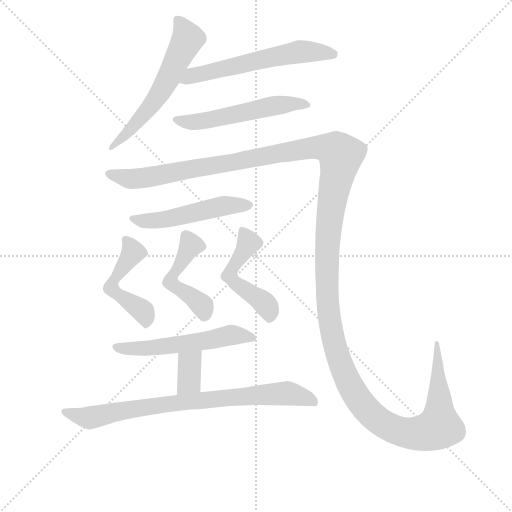
t = 0.00 s
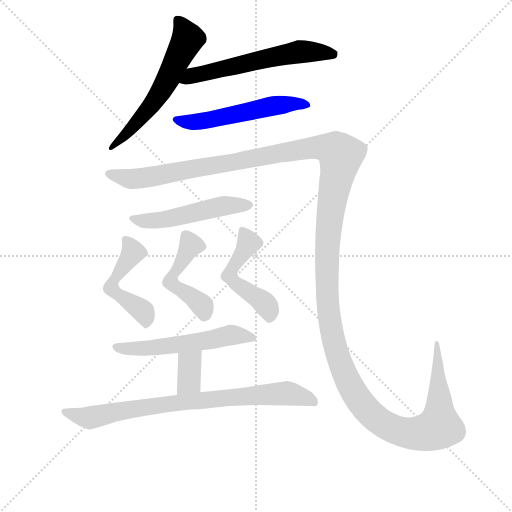
t = 1.86 s
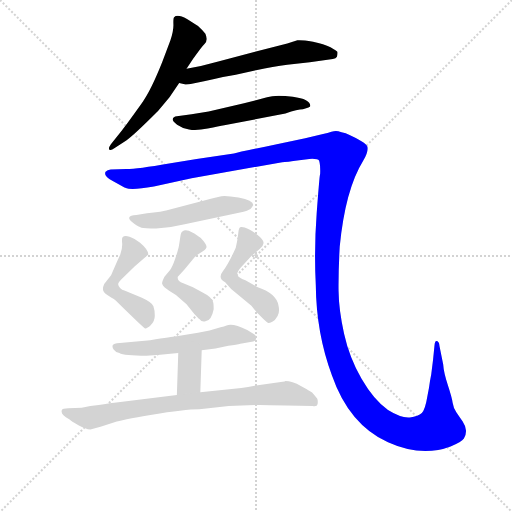
t = 3.71 s
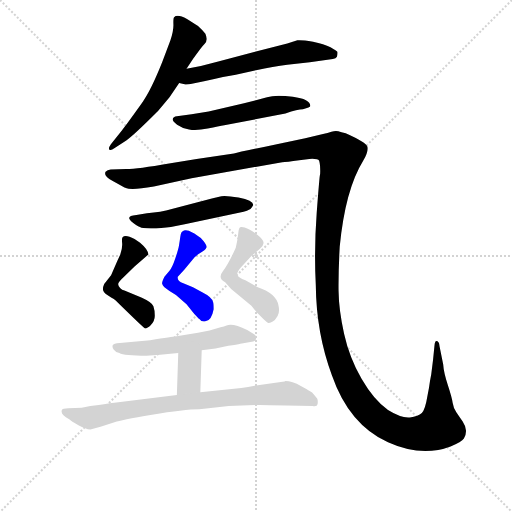
t = 5.57 s
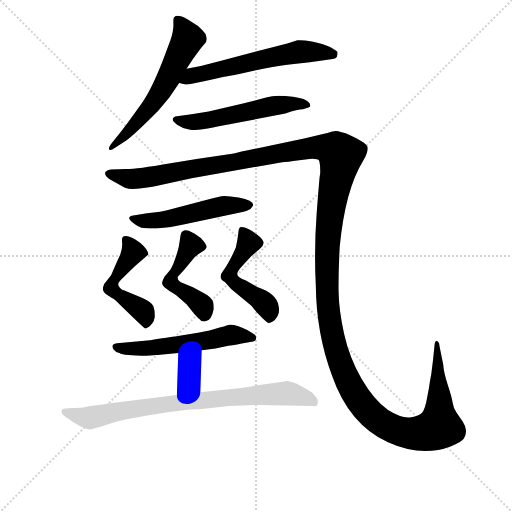
t = 7.43 s
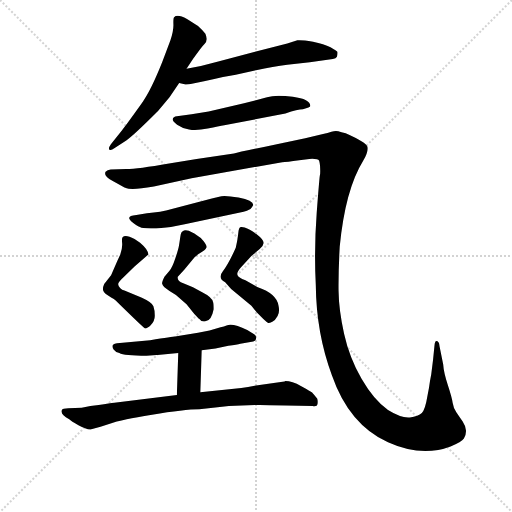
t = 9.28 s

The animated SVG that drew these frames (rendered in a browser with its animation timeline set to each time). Animation: 11 CSS @keyframes rules; one cycle of 9.28 s.

<svg version="1.1" viewBox="0 0 1024 1024" xmlns="http://www.w3.org/2000/svg">
  <g stroke="lightgray" stroke-dasharray="1,1" stroke-width="1" transform="scale(4, 4)">
    <line x1="0" y1="0" x2="256" y2="256"></line>
    <line x1="256" y1="0" x2="0" y2="256"></line>
    <line x1="128" y1="0" x2="128" y2="256"></line>
    <line x1="0" y1="128" x2="256" y2="128"></line>
  </g>
<g transform="scale(0.92, -0.92) translate(60, -900)">
   <style type="text/css">
    @keyframes keyframes0 {
      from {
       stroke: blue;
       stroke-dashoffset: 592;
       stroke-width: 128;
       }
       66% {
       animation-timing-function: step-end;
       stroke: blue;
       stroke-dashoffset: 0;
       stroke-width: 128;
       }
       to {
       stroke: black;
       stroke-width: 1024;
       }
       }
       #make-me-a-hanzi-animation-0 {
         animation: keyframes0 0.731771s both;
         animation-delay: 0.000000s;
         animation-timing-function: linear;
       }
    @keyframes keyframes1 {
      from {
       stroke: blue;
       stroke-dashoffset: 594;
       stroke-width: 128;
       }
       66% {
       animation-timing-function: step-end;
       stroke: blue;
       stroke-dashoffset: 0;
       stroke-width: 128;
       }
       to {
       stroke: black;
       stroke-width: 1024;
       }
       }
       #make-me-a-hanzi-animation-1 {
         animation: keyframes1 0.733398s both;
         animation-delay: 0.731771s;
         animation-timing-function: linear;
       }
    @keyframes keyframes2 {
      from {
       stroke: blue;
       stroke-dashoffset: 544;
       stroke-width: 128;
       }
       64% {
       animation-timing-function: step-end;
       stroke: blue;
       stroke-dashoffset: 0;
       stroke-width: 128;
       }
       to {
       stroke: black;
       stroke-width: 1024;
       }
       }
       #make-me-a-hanzi-animation-2 {
         animation: keyframes2 0.692708s both;
         animation-delay: 1.465169s;
         animation-timing-function: linear;
       }
    @keyframes keyframes3 {
      from {
       stroke: blue;
       stroke-dashoffset: 1701;
       stroke-width: 128;
       }
       85% {
       animation-timing-function: step-end;
       stroke: blue;
       stroke-dashoffset: 0;
       stroke-width: 128;
       }
       to {
       stroke: black;
       stroke-width: 1024;
       }
       }
       #make-me-a-hanzi-animation-3 {
         animation: keyframes3 1.634277s both;
         animation-delay: 2.157878s;
         animation-timing-function: linear;
       }
    @keyframes keyframes4 {
      from {
       stroke: blue;
       stroke-dashoffset: 511;
       stroke-width: 128;
       }
       62% {
       animation-timing-function: step-end;
       stroke: blue;
       stroke-dashoffset: 0;
       stroke-width: 128;
       }
       to {
       stroke: black;
       stroke-width: 1024;
       }
       }
       #make-me-a-hanzi-animation-4 {
         animation: keyframes4 0.665853s both;
         animation-delay: 3.792155s;
         animation-timing-function: linear;
       }
    @keyframes keyframes5 {
      from {
       stroke: blue;
       stroke-dashoffset: 493;
       stroke-width: 128;
       }
       62% {
       animation-timing-function: step-end;
       stroke: blue;
       stroke-dashoffset: 0;
       stroke-width: 128;
       }
       to {
       stroke: black;
       stroke-width: 1024;
       }
       }
       #make-me-a-hanzi-animation-5 {
         animation: keyframes5 0.651204s both;
         animation-delay: 4.458008s;
         animation-timing-function: linear;
       }
    @keyframes keyframes6 {
      from {
       stroke: blue;
       stroke-dashoffset: 478;
       stroke-width: 128;
       }
       61% {
       animation-timing-function: step-end;
       stroke: blue;
       stroke-dashoffset: 0;
       stroke-width: 128;
       }
       to {
       stroke: black;
       stroke-width: 1024;
       }
       }
       #make-me-a-hanzi-animation-6 {
         animation: keyframes6 0.638997s both;
         animation-delay: 5.109212s;
         animation-timing-function: linear;
       }
    @keyframes keyframes7 {
      from {
       stroke: blue;
       stroke-dashoffset: 500;
       stroke-width: 128;
       }
       62% {
       animation-timing-function: step-end;
       stroke: blue;
       stroke-dashoffset: 0;
       stroke-width: 128;
       }
       to {
       stroke: black;
       stroke-width: 1024;
       }
       }
       #make-me-a-hanzi-animation-7 {
         animation: keyframes7 0.656901s both;
         animation-delay: 5.748210s;
         animation-timing-function: linear;
       }
    @keyframes keyframes8 {
      from {
       stroke: blue;
       stroke-dashoffset: 556;
       stroke-width: 128;
       }
       64% {
       animation-timing-function: step-end;
       stroke: blue;
       stroke-dashoffset: 0;
       stroke-width: 128;
       }
       to {
       stroke: black;
       stroke-width: 1024;
       }
       }
       #make-me-a-hanzi-animation-8 {
         animation: keyframes8 0.702474s both;
         animation-delay: 6.405111s;
         animation-timing-function: linear;
       }
    @keyframes keyframes9 {
      from {
       stroke: blue;
       stroke-dashoffset: 356;
       stroke-width: 128;
       }
       54% {
       animation-timing-function: step-end;
       stroke: blue;
       stroke-dashoffset: 0;
       stroke-width: 128;
       }
       to {
       stroke: black;
       stroke-width: 1024;
       }
       }
       #make-me-a-hanzi-animation-9 {
         animation: keyframes9 0.539714s both;
         animation-delay: 7.107585s;
         animation-timing-function: linear;
       }
    @keyframes keyframes10 {
      from {
       stroke: blue;
       stroke-dashoffset: 802;
       stroke-width: 128;
       }
       72% {
       animation-timing-function: step-end;
       stroke: blue;
       stroke-dashoffset: 0;
       stroke-width: 128;
       }
       to {
       stroke: black;
       stroke-width: 1024;
       }
       }
       #make-me-a-hanzi-animation-10 {
         animation: keyframes10 0.902669s both;
         animation-delay: 7.647298s;
         animation-timing-function: linear;
       }
</style>
<path d="M 345.5 750.5 L 359.5 771.5 Q 377.5 797.5 385.0 805.0 Q 392.5 812.5 386.5 826.5 Q 380.5 834.5 370.5 843.5 L 346.5 858.5 Q 325.5 870.5 318.5 862.5 Q 316.5 860.5 317.0 847.0 Q 317.5 833.5 310.5 812.5 L 292.5 764.5 Q 268.5 704.5 250.5 679.0 Q 232.5 653.5 204.5 615.5 L 184.5 590.5 Q 174.5 578.5 177.5 575.0 Q 180.5 571.5 188.5 577.5 L 214.5 594.5 Q 230.5 605.5 283.5 658.5 L 308.5 688.5 L 329.5 719.5 L 345.5 750.5 Z" fill="lightgray"></path> 
<path d="M 329.5 719.5 L 343.5 716.5 Q 351.5 716.5 354.5 717.5 L 383.5 723.5 Q 431.5 734.5 452.5 737.5 L 496.5 747.5 Q 534.5 755.5 564.5 759.5 L 613.5 764.5 L 663.5 771.5 Q 670.5 772.5 672.5 776.5 Q 674.5 784.5 673.5 787.5 Q 672.5 789.5 658.5 797.5 Q 644.5 804.5 620.5 809.5 Q 595.5 813.5 586.5 812.5 L 564.5 805.5 L 414.5 766.5 Q 379.5 756.5 345.5 750.5 C 316.5 745.5 300.5 725.5 329.5 719.5 Z" fill="lightgray"></path> 
<path d="M 598.5 662.5 Q 614.5 666.5 614.5 669.5 Q 614.5 684.5 576.5 689.5 Q 538.5 694.5 520.5 688.5 L 470.5 675.5 L 393.5 657.5 L 356.5 651.5 L 324.5 647.5 Q 316.5 646.5 315.5 641.5 Q 314.5 636.5 325.0 629.0 Q 335.5 621.5 351.0 618.5 Q 366.5 615.5 391.5 620.5 Q 416.5 625.5 427.5 627.5 L 560.5 653.5 Q 587.5 662.5 598.5 662.5 Z" fill="lightgray"></path> 
<path d="M 274.5 494.5 L 356.5 512.5 L 553.5 547.5 Q 562.5 547.5 590.5 551.5 L 612.5 554.5 Q 631.5 555.5 633.5 551.0 Q 635.5 546.5 636.0 534.5 Q 636.5 522.5 635.5 519.5 Q 634.5 516.5 628.5 437.5 Q 622.5 358.5 626.5 280.5 Q 627.5 175.5 661.5 84.5 Q 698.5 -22.5 783.5 -61.5 Q 856.5 -94.5 919.5 -70.5 Q 943.5 -61.5 948.5 -53.5 Q 953.5 -45.5 953.0 -36.0 Q 952.5 -26.5 945.5 -16.0 Q 938.5 -5.5 932.0 4.0 Q 925.5 13.5 924.0 24.5 Q 922.5 35.5 913.5 63.0 Q 904.5 90.5 903.5 107.5 L 895.5 147.5 Q 894.5 158.5 888.5 158.5 Q 885.5 158.5 884.5 148.5 L 881.5 118.5 L 877.5 86.5 Q 874.5 71.5 872.5 56.5 L 869.5 40.5 Q 864.5 9.5 857.0 2.0 Q 849.5 -5.5 831.0 -7.5 Q 812.5 -9.5 783.5 8.5 Q 752.5 30.5 726.0 76.5 Q 699.5 122.5 688.0 174.5 Q 676.5 226.5 676.0 268.0 Q 675.5 309.5 678.5 363.5 Q 690.5 487.5 729.5 550.5 Q 741.5 570.5 738.5 581.5 Q 736.5 590.5 691.5 610.5 Q 681.5 612.5 675.5 614.5 Q 669.5 616.5 660.5 613.5 Q 651.5 610.5 644.5 609.5 L 603.5 599.5 L 531.5 584.5 Q 461.5 569.5 448.5 566.5 L 367.5 554.5 L 307.5 544.5 Q 239.5 532.5 214.5 532.5 L 180.5 531.5 Q 173.5 530.5 169.5 526.5 Q 165.5 518.5 178.5 510.5 Q 211.5 491.5 213.5 491.5 Q 224.5 485.5 274.5 494.5 Z" fill="lightgray"></path> 
<path d="M 301.5 405.5 Q 306.5 405.5 311.5 406.5 L 341.5 412.5 L 469.5 439.5 Q 476.5 440.5 484.5 445.5 Q 488.5 450.5 490.5 454.5 Q 490.5 464.5 458.5 470.5 Q 426.5 476.5 416.5 472.5 L 400.5 468.5 L 313.5 445.5 Q 289.5 438.5 259.5 436.5 L 236.5 432.5 Q 208.5 430.5 230.5 414.5 Q 241.5 406.5 247.5 405.0 Q 253.5 403.5 279.5 403.5 L 301.5 405.5 Z" fill="lightgray"></path> 
<path d="M 248.5 252.5 L 210.5 268.5 Q 205.5 269.5 201.0 274.0 Q 196.5 278.5 197.0 283.0 Q 197.5 287.5 208.5 297.5 L 232.5 320.5 L 262.5 346.5 Q 262.5 357.5 244.5 372.5 L 232.5 380.5 Q 212.5 391.5 206.5 384.5 Q 204.5 382.5 205.5 371.5 Q 206.5 360.5 201.5 346.5 L 194.5 331.5 L 181.5 301.5 L 166.5 282.5 Q 162.5 273.5 164.5 268.0 Q 166.5 262.5 177.5 256.0 Q 188.5 249.5 191.5 246.5 Q 250.5 188.5 254.5 186.5 Q 258.5 184.5 267.5 193.0 Q 276.5 201.5 276.5 213.5 Q 276.5 225.5 273.5 234.0 Q 270.5 242.5 248.5 252.5 Z" fill="lightgray"></path> 
<path d="M 404.5 227.5 Q 404.5 239.5 403.5 242.5 Q 401.5 253.5 379.5 264.5 L 359.5 275.5 L 338.5 284.5 Q 324.5 288.5 326.5 298.5 L 340.5 313.5 L 358.5 335.5 Q 364.5 343.5 376.0 350.5 Q 387.5 357.5 388.5 361.5 Q 391.5 366.5 376.5 382.5 L 362.5 392.5 L 350.5 398.5 Q 340.5 400.5 337.5 397.5 Q 333.5 396.5 332.0 385.5 Q 330.5 374.5 329.0 366.0 Q 327.5 357.5 321.0 338.0 Q 314.5 318.5 308.5 311.5 L 297.5 298.5 Q 291.5 286.5 292.5 283.0 Q 293.5 279.5 297.5 275.5 L 308.5 267.5 L 322.5 258.5 L 345.5 238.5 L 362.5 217.5 Q 370.5 208.5 373.5 206.5 Q 378.5 199.5 386.5 201.5 Q 399.5 201.5 404.5 227.5 Z" fill="lightgray"></path> 
<path d="M 486.5 235.5 L 498.5 220.5 L 512.5 206.5 Q 520.5 198.5 523.0 198.0 Q 525.5 197.5 532.0 200.5 Q 538.5 203.5 543.5 213.0 Q 548.5 222.5 545.5 235.5 Q 541.5 261.5 500.5 275.5 L 473.5 290.5 Q 457.5 296.5 456.0 302.5 Q 454.5 308.5 464.5 319.5 L 486.5 343.5 L 504.5 358.5 Q 512.5 364.5 513.0 371.5 Q 513.5 378.5 498.0 390.5 Q 482.5 402.5 472.0 405.5 Q 461.5 408.5 460.0 403.5 Q 458.5 398.5 458.5 397.5 L 456.5 381.5 Q 455.5 374.5 452.5 361.5 Q 436.5 325.5 424.5 310.5 Q 412.5 295.5 429.5 286.5 L 442.5 271.5 L 486.5 235.5 Z" fill="lightgray"></path> 
<path d="M 378.5 138.5 L 408.5 142.5 L 436.5 148.5 Q 455.5 150.5 462.5 152.5 L 490.5 157.5 Q 496.5 158.5 496.5 163.5 Q 498.5 169.5 492.5 173.5 L 477.5 182.5 Q 445.5 198.5 432.5 192.5 Q 427.5 190.5 419.5 188.5 L 395.5 181.5 L 370.5 176.5 L 320.5 168.5 Q 316.5 168.5 266.5 160.5 L 200.5 154.5 Q 186.5 153.5 185.0 149.5 Q 183.5 145.5 187.0 140.0 Q 190.5 134.5 199.5 132.5 Q 209.5 126.5 258.5 126.5 L 280.5 128.5 L 282.5 128.5 L 327.5 132.5 L 378.5 138.5 Z" fill="lightgray"></path> 
<path d="M 375.5 47.5 L 378.5 138.5 C 379.5 168.5 328.5 162.5 327.5 132.5 L 324.5 41.5 C 323.5 11.5 374.5 17.5 375.5 47.5 Z" fill="lightgray"></path> 
<path d="M 117.5 13.5 L 88.5 12.5 Q 75.5 12.5 74.5 8.5 Q 70.5 -1.5 90.5 -11.5 Q 94.5 -15.5 110.5 -24.5 Q 126.5 -33.5 136.5 -33.5 L 158.5 -27.5 L 190.5 -17.5 Q 200.5 -13.5 270.5 -1.5 Q 340.5 10.5 373.5 10.5 L 437.5 17.5 L 494.5 19.5 Q 499.5 20.5 561.5 18.5 L 619.5 17.5 Q 629.5 15.5 630.5 22.5 Q 631.5 29.5 629.5 33.5 Q 621.5 43.5 618.5 46.5 Q 615.5 49.5 595.0 60.5 Q 574.5 71.5 560.5 71.5 L 558.5 70.5 Q 552.5 70.5 550.5 69.5 L 500.5 62.5 Q 479.5 58.5 464.5 56.5 L 375.5 47.5 L 324.5 41.5 L 188.5 24.5 Q 179.5 23.5 154.5 19.5 L 136.5 17.5 L 117.5 13.5 Z" fill="lightgray"></path> 
      <clipPath id="make-me-a-hanzi-clip-0">
      <path d="M 345.5 750.5 L 359.5 771.5 Q 377.5 797.5 385.0 805.0 Q 392.5 812.5 386.5 826.5 Q 380.5 834.5 370.5 843.5 L 346.5 858.5 Q 325.5 870.5 318.5 862.5 Q 316.5 860.5 317.0 847.0 Q 317.5 833.5 310.5 812.5 L 292.5 764.5 Q 268.5 704.5 250.5 679.0 Q 232.5 653.5 204.5 615.5 L 184.5 590.5 Q 174.5 578.5 177.5 575.0 Q 180.5 571.5 188.5 577.5 L 214.5 594.5 Q 230.5 605.5 283.5 658.5 L 308.5 688.5 L 329.5 719.5 L 345.5 750.5 Z" fill="lightgray"></path>
      </clipPath>
      <path clip-path="url(#make-me-a-hanzi-clip-0)" d="M 326.5 853.5 L 340.5 835.5 L 347.5 813.5 L 309.5 736.5 L 249.5 645.5 L 182.5 577.5 " fill="none" id="make-me-a-hanzi-animation-0" stroke-dasharray="464 928" stroke-linecap="round"></path>

      <clipPath id="make-me-a-hanzi-clip-1">
      <path d="M 329.5 719.5 L 343.5 716.5 Q 351.5 716.5 354.5 717.5 L 383.5 723.5 Q 431.5 734.5 452.5 737.5 L 496.5 747.5 Q 534.5 755.5 564.5 759.5 L 613.5 764.5 L 663.5 771.5 Q 670.5 772.5 672.5 776.5 Q 674.5 784.5 673.5 787.5 Q 672.5 789.5 658.5 797.5 Q 644.5 804.5 620.5 809.5 Q 595.5 813.5 586.5 812.5 L 564.5 805.5 L 414.5 766.5 Q 379.5 756.5 345.5 750.5 C 316.5 745.5 300.5 725.5 329.5 719.5 Z" fill="lightgray"></path>
      </clipPath>
      <path clip-path="url(#make-me-a-hanzi-clip-1)" d="M 337.5 721.5 L 357.5 735.5 L 588.5 787.5 L 665.5 782.5 " fill="none" id="make-me-a-hanzi-animation-1" stroke-dasharray="466 932" stroke-linecap="round"></path>

      <clipPath id="make-me-a-hanzi-clip-2">
      <path d="M 598.5 662.5 Q 614.5 666.5 614.5 669.5 Q 614.5 684.5 576.5 689.5 Q 538.5 694.5 520.5 688.5 L 470.5 675.5 L 393.5 657.5 L 356.5 651.5 L 324.5 647.5 Q 316.5 646.5 315.5 641.5 Q 314.5 636.5 325.0 629.0 Q 335.5 621.5 351.0 618.5 Q 366.5 615.5 391.5 620.5 Q 416.5 625.5 427.5 627.5 L 560.5 653.5 Q 587.5 662.5 598.5 662.5 Z" fill="lightgray"></path>
      </clipPath>
      <path clip-path="url(#make-me-a-hanzi-clip-2)" d="M 324.5 638.5 L 395.5 638.5 L 530.5 669.5 L 584.5 676.5 L 608.5 672.5 " fill="none" id="make-me-a-hanzi-animation-2" stroke-dasharray="416 832" stroke-linecap="round"></path>

      <clipPath id="make-me-a-hanzi-clip-3">
      <path d="M 274.5 494.5 L 356.5 512.5 L 553.5 547.5 Q 562.5 547.5 590.5 551.5 L 612.5 554.5 Q 631.5 555.5 633.5 551.0 Q 635.5 546.5 636.0 534.5 Q 636.5 522.5 635.5 519.5 Q 634.5 516.5 628.5 437.5 Q 622.5 358.5 626.5 280.5 Q 627.5 175.5 661.5 84.5 Q 698.5 -22.5 783.5 -61.5 Q 856.5 -94.5 919.5 -70.5 Q 943.5 -61.5 948.5 -53.5 Q 953.5 -45.5 953.0 -36.0 Q 952.5 -26.5 945.5 -16.0 Q 938.5 -5.5 932.0 4.0 Q 925.5 13.5 924.0 24.5 Q 922.5 35.5 913.5 63.0 Q 904.5 90.5 903.5 107.5 L 895.5 147.5 Q 894.5 158.5 888.5 158.5 Q 885.5 158.5 884.5 148.5 L 881.5 118.5 L 877.5 86.5 Q 874.5 71.5 872.5 56.5 L 869.5 40.5 Q 864.5 9.5 857.0 2.0 Q 849.5 -5.5 831.0 -7.5 Q 812.5 -9.5 783.5 8.5 Q 752.5 30.5 726.0 76.5 Q 699.5 122.5 688.0 174.5 Q 676.5 226.5 676.0 268.0 Q 675.5 309.5 678.5 363.5 Q 690.5 487.5 729.5 550.5 Q 741.5 570.5 738.5 581.5 Q 736.5 590.5 691.5 610.5 Q 681.5 612.5 675.5 614.5 Q 669.5 616.5 660.5 613.5 Q 651.5 610.5 644.5 609.5 L 603.5 599.5 L 531.5 584.5 Q 461.5 569.5 448.5 566.5 L 367.5 554.5 L 307.5 544.5 Q 239.5 532.5 214.5 532.5 L 180.5 531.5 Q 173.5 530.5 169.5 526.5 Q 165.5 518.5 178.5 510.5 Q 211.5 491.5 213.5 491.5 Q 224.5 485.5 274.5 494.5 Z" fill="lightgray"></path>
      </clipPath>
      <path clip-path="url(#make-me-a-hanzi-clip-3)" d="M 177.5 522.5 L 193.5 515.5 L 241.5 511.5 L 629.5 580.5 L 669.5 572.5 L 680.5 563.5 L 680.5 555.5 L 662.5 469.5 L 652.5 381.5 L 653.5 227.5 L 669.5 140.5 L 697.5 69.5 L 728.5 18.5 L 767.5 -17.5 L 817.5 -40.5 L 856.5 -41.5 L 895.5 -27.5 L 890.5 151.5 " fill="none" id="make-me-a-hanzi-animation-3" stroke-dasharray="1573 3146" stroke-linecap="round"></path>

      <clipPath id="make-me-a-hanzi-clip-4">
      <path d="M 301.5 405.5 Q 306.5 405.5 311.5 406.5 L 341.5 412.5 L 469.5 439.5 Q 476.5 440.5 484.5 445.5 Q 488.5 450.5 490.5 454.5 Q 490.5 464.5 458.5 470.5 Q 426.5 476.5 416.5 472.5 L 400.5 468.5 L 313.5 445.5 Q 289.5 438.5 259.5 436.5 L 236.5 432.5 Q 208.5 430.5 230.5 414.5 Q 241.5 406.5 247.5 405.0 Q 253.5 403.5 279.5 403.5 L 301.5 405.5 Z" fill="lightgray"></path>
      </clipPath>
      <path clip-path="url(#make-me-a-hanzi-clip-4)" d="M 230.5 424.5 L 272.5 419.5 L 424.5 452.5 L 481.5 453.5 " fill="none" id="make-me-a-hanzi-animation-4" stroke-dasharray="383 766" stroke-linecap="round"></path>

      <clipPath id="make-me-a-hanzi-clip-5">
      <path d="M 248.5 252.5 L 210.5 268.5 Q 205.5 269.5 201.0 274.0 Q 196.5 278.5 197.0 283.0 Q 197.5 287.5 208.5 297.5 L 232.5 320.5 L 262.5 346.5 Q 262.5 357.5 244.5 372.5 L 232.5 380.5 Q 212.5 391.5 206.5 384.5 Q 204.5 382.5 205.5 371.5 Q 206.5 360.5 201.5 346.5 L 194.5 331.5 L 181.5 301.5 L 166.5 282.5 Q 162.5 273.5 164.5 268.0 Q 166.5 262.5 177.5 256.0 Q 188.5 249.5 191.5 246.5 Q 250.5 188.5 254.5 186.5 Q 258.5 184.5 267.5 193.0 Q 276.5 201.5 276.5 213.5 Q 276.5 225.5 273.5 234.0 Q 270.5 242.5 248.5 252.5 Z" fill="lightgray"></path>
      </clipPath>
      <path clip-path="url(#make-me-a-hanzi-clip-5)" d="M 213.5 377.5 L 229.5 351.5 L 181.5 278.5 L 189.5 264.5 L 250.5 222.5 L 258.5 194.5 " fill="none" id="make-me-a-hanzi-animation-5" stroke-dasharray="365 730" stroke-linecap="round"></path>

      <clipPath id="make-me-a-hanzi-clip-6">
      <path d="M 404.5 227.5 Q 404.5 239.5 403.5 242.5 Q 401.5 253.5 379.5 264.5 L 359.5 275.5 L 338.5 284.5 Q 324.5 288.5 326.5 298.5 L 340.5 313.5 L 358.5 335.5 Q 364.5 343.5 376.0 350.5 Q 387.5 357.5 388.5 361.5 Q 391.5 366.5 376.5 382.5 L 362.5 392.5 L 350.5 398.5 Q 340.5 400.5 337.5 397.5 Q 333.5 396.5 332.0 385.5 Q 330.5 374.5 329.0 366.0 Q 327.5 357.5 321.0 338.0 Q 314.5 318.5 308.5 311.5 L 297.5 298.5 Q 291.5 286.5 292.5 283.0 Q 293.5 279.5 297.5 275.5 L 308.5 267.5 L 322.5 258.5 L 345.5 238.5 L 362.5 217.5 Q 370.5 208.5 373.5 206.5 Q 378.5 199.5 386.5 201.5 Q 399.5 201.5 404.5 227.5 Z" fill="lightgray"></path>
      </clipPath>
      <path clip-path="url(#make-me-a-hanzi-clip-6)" d="M 380.5 363.5 L 354.5 366.5 L 314.5 300.5 L 312.5 284.5 L 374.5 241.5 L 384.5 216.5 " fill="none" id="make-me-a-hanzi-animation-6" stroke-dasharray="350 700" stroke-linecap="round"></path>

      <clipPath id="make-me-a-hanzi-clip-7">
      <path d="M 486.5 235.5 L 498.5 220.5 L 512.5 206.5 Q 520.5 198.5 523.0 198.0 Q 525.5 197.5 532.0 200.5 Q 538.5 203.5 543.5 213.0 Q 548.5 222.5 545.5 235.5 Q 541.5 261.5 500.5 275.5 L 473.5 290.5 Q 457.5 296.5 456.0 302.5 Q 454.5 308.5 464.5 319.5 L 486.5 343.5 L 504.5 358.5 Q 512.5 364.5 513.0 371.5 Q 513.5 378.5 498.0 390.5 Q 482.5 402.5 472.0 405.5 Q 461.5 408.5 460.0 403.5 Q 458.5 398.5 458.5 397.5 L 456.5 381.5 Q 455.5 374.5 452.5 361.5 Q 436.5 325.5 424.5 310.5 Q 412.5 295.5 429.5 286.5 L 442.5 271.5 L 486.5 235.5 Z" fill="lightgray"></path>
      </clipPath>
      <path clip-path="url(#make-me-a-hanzi-clip-7)" d="M 466.5 398.5 L 480.5 371.5 L 438.5 300.5 L 450.5 284.5 L 512.5 243.5 L 525.5 223.5 L 524.5 210.5 " fill="none" id="make-me-a-hanzi-animation-7" stroke-dasharray="372 744" stroke-linecap="round"></path>

      <clipPath id="make-me-a-hanzi-clip-8">
      <path d="M 378.5 138.5 L 408.5 142.5 L 436.5 148.5 Q 455.5 150.5 462.5 152.5 L 490.5 157.5 Q 496.5 158.5 496.5 163.5 Q 498.5 169.5 492.5 173.5 L 477.5 182.5 Q 445.5 198.5 432.5 192.5 Q 427.5 190.5 419.5 188.5 L 395.5 181.5 L 370.5 176.5 L 320.5 168.5 Q 316.5 168.5 266.5 160.5 L 200.5 154.5 Q 186.5 153.5 185.0 149.5 Q 183.5 145.5 187.0 140.0 Q 190.5 134.5 199.5 132.5 Q 209.5 126.5 258.5 126.5 L 280.5 128.5 L 282.5 128.5 L 327.5 132.5 L 378.5 138.5 Z" fill="lightgray"></path>
      </clipPath>
      <path clip-path="url(#make-me-a-hanzi-clip-8)" d="M 191.5 145.5 L 228.5 140.5 L 288.5 145.5 L 441.5 171.5 L 488.5 165.5 " fill="none" id="make-me-a-hanzi-animation-8" stroke-dasharray="428 856" stroke-linecap="round"></path>

      <clipPath id="make-me-a-hanzi-clip-9">
      <path d="M 375.5 47.5 L 378.5 138.5 C 379.5 168.5 328.5 162.5 327.5 132.5 L 324.5 41.5 C 323.5 11.5 374.5 17.5 375.5 47.5 Z" fill="lightgray"></path>
      </clipPath>
      <path clip-path="url(#make-me-a-hanzi-clip-9)" d="M 372.5 131.5 L 351.5 108.5 L 351.5 70.5 L 330.5 48.5 " fill="none" id="make-me-a-hanzi-animation-9" stroke-dasharray="228 456" stroke-linecap="round"></path>

      <clipPath id="make-me-a-hanzi-clip-10">
      <path d="M 117.5 13.5 L 88.5 12.5 Q 75.5 12.5 74.5 8.5 Q 70.5 -1.5 90.5 -11.5 Q 94.5 -15.5 110.5 -24.5 Q 126.5 -33.5 136.5 -33.5 L 158.5 -27.5 L 190.5 -17.5 Q 200.5 -13.5 270.5 -1.5 Q 340.5 10.5 373.5 10.5 L 437.5 17.5 L 494.5 19.5 Q 499.5 20.5 561.5 18.5 L 619.5 17.5 Q 629.5 15.5 630.5 22.5 Q 631.5 29.5 629.5 33.5 Q 621.5 43.5 618.5 46.5 Q 615.5 49.5 595.0 60.5 Q 574.5 71.5 560.5 71.5 L 558.5 70.5 Q 552.5 70.5 550.5 69.5 L 500.5 62.5 Q 479.5 58.5 464.5 56.5 L 375.5 47.5 L 324.5 41.5 L 188.5 24.5 Q 179.5 23.5 154.5 19.5 L 136.5 17.5 L 117.5 13.5 Z" fill="lightgray"></path>
      </clipPath>
      <path clip-path="url(#make-me-a-hanzi-clip-10)" d="M 83.5 5.5 L 135.5 -8.5 L 318.5 24.5 L 557.5 44.5 L 593.5 39.5 L 621.5 27.5 " fill="none" id="make-me-a-hanzi-animation-10" stroke-dasharray="674 1348" stroke-linecap="round"></path>

</g>
</svg>
